Run: headless pygame with SDL's dummy video driver; simulated clock (each Clock.tick advances the game by its frame time, no real sleeping); random seed 0; keys injected as events and as key.get_pressed() state; no mouse input.
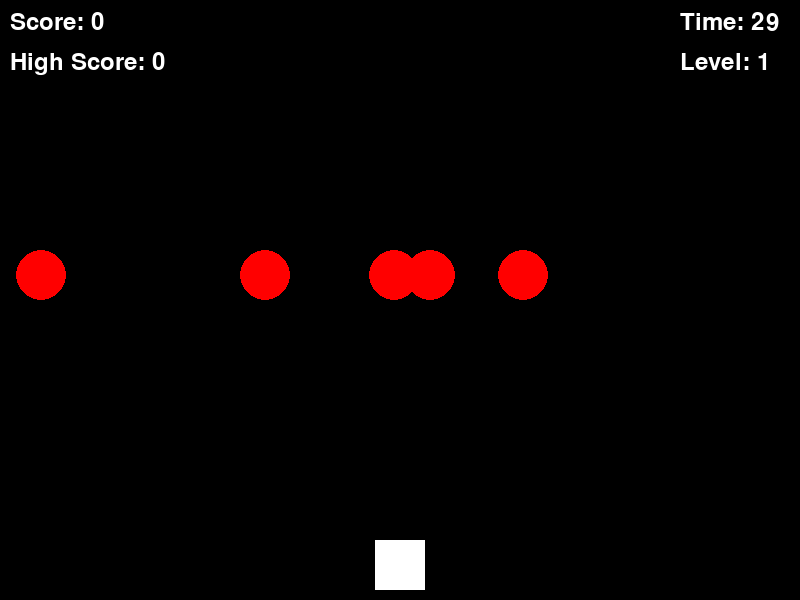
Frame 1 of 4 · flips 1–60 · no input
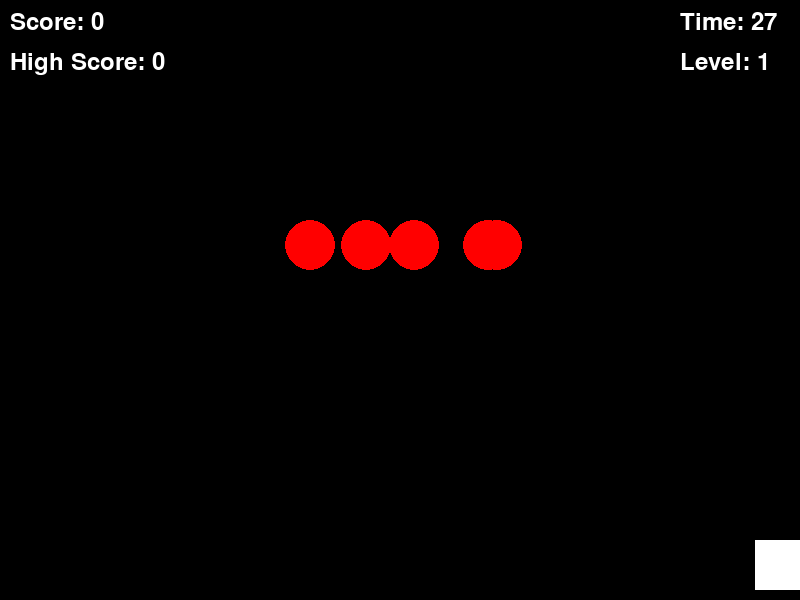
Frame 2 of 4 · flips 61–180 · tapped SPACE, RETURN · held RIGHT (→), D
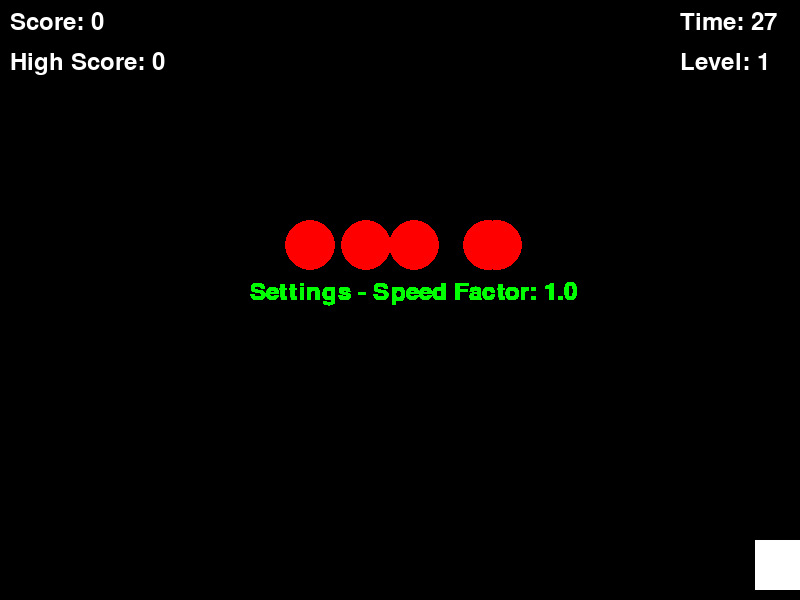
Frame 3 of 4 · flips 181–300 · held DOWN (↓), S
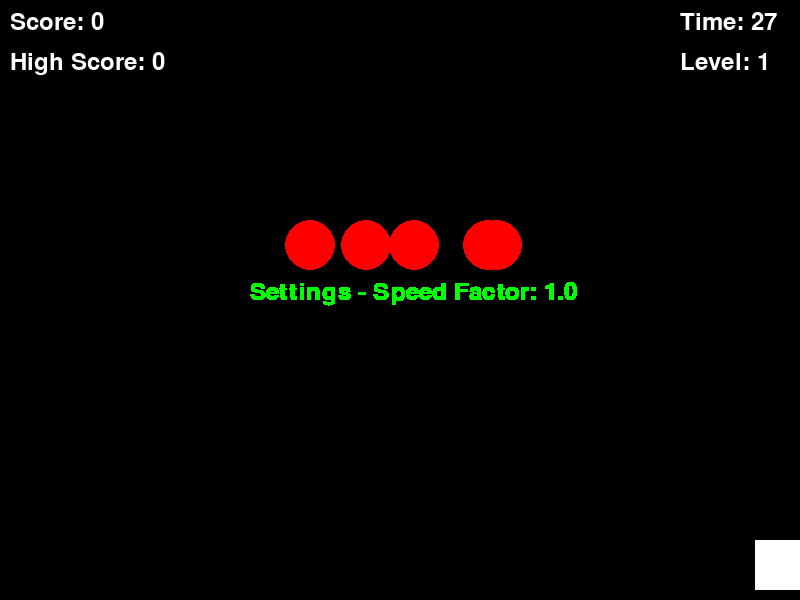
Frame 4 of 4 · flips 301–420 · held LEFT (←), A, UP (↑), W

The pygame program that drew these frames:

import pygame
import sys
import random
from pygame.locals import *
from math import hypot

# Initializing Pygame
pygame.init()

# Constants
SCREEN_WIDTH = 800
SCREEN_HEIGHT = 600
FPS = 60
WHITE = (255, 255, 255)
RED = (255, 0, 0)
GREEN = (0, 255, 0)

# Creating the game window
screen = pygame.display.set_mode((SCREEN_WIDTH, SCREEN_HEIGHT))
pygame.display.set_caption("Dot Shooter Game")

# Clock to control the frame rate
clock = pygame.time.Clock()

# Player variables
player_width = 50
player_height = 50
player_x = (SCREEN_WIDTH - player_width) // 2
player_y = SCREEN_HEIGHT - player_height - 10
player_speed = 10

# Bullet variables
bullet_width = 5
bullet_height = 10
bullet_speed = 15
bullets = []
can_shoot = True

# Opponent variables
opponent_radius = 25
opponent_speed = 5
opponents = []

# Game variables
score = 0
high_score = 0
time_limit = 30
current_time = 0

# Level variables
level = 1
level_time = 0
level_duration = 30  # seconds per level
speed_factor = 1.0

# Fonts
font = pygame.font.Font(None, 36)

# Drawing functions
def draw_player(x, y):
    pygame.draw.rect(screen, WHITE, [x, y, player_width, player_height])

def draw_bullet(x, y):
    pygame.draw.rect(screen, WHITE, [x, y, bullet_width, bullet_height])

def draw_opponent(x, y):
    pygame.draw.circle(screen, RED, (x, y), opponent_radius)

def display_score(score):
    score_text = font.render("Score: " + str(score), True, WHITE)
    screen.blit(score_text, (10, 10))

def display_high_score(high_score):
    high_score_text = font.render("High Score: " + str(high_score), True, WHITE)
    screen.blit(high_score_text, (10, 50))

def display_time(time_left):
    time_text = font.render("Time: " + str(time_left), True, WHITE)
    screen.blit(time_text, (SCREEN_WIDTH - 120, 10))

def display_level(level):
    level_text = font.render("Level: " + str(level), True, WHITE)
    screen.blit(level_text, (SCREEN_WIDTH - 120, 50))

def display_pause():
    pause_text = font.render("Paused", True, GREEN)
    screen.blit(pause_text, (SCREEN_WIDTH // 2 - 50, SCREEN_HEIGHT // 2 - 20))

def display_settings(speed_factor):
    settings_text = font.render("Settings - Speed Factor: " + str(round(speed_factor, 2)), True, GREEN)
    screen.blit(settings_text, (SCREEN_WIDTH // 2 - 150, SCREEN_HEIGHT // 2 - 20))

def initialize_opponents():
    opponents.clear()
    for _ in range(5):
        opponents.append([random.randint(0, SCREEN_WIDTH - 2 * opponent_radius), -opponent_radius])

# Initialize opponents
initialize_opponents()

# Game loop
running = True
paused = False
settings_mode = False

while running:
    for event in pygame.event.get():
        if event.type == QUIT:
            running = False

        if event.type == KEYDOWN:
            if event.key == K_ESCAPE:
                if not settings_mode:
                    paused = not paused
            elif event.key == K_s and not paused:
                settings_mode = not settings_mode

    if not paused and not settings_mode:
        keys = pygame.key.get_pressed()
        if keys[K_LEFT] and player_x > 0:
            player_x -= player_speed
        if keys[K_RIGHT] and player_x < SCREEN_WIDTH - player_width:
            player_x += player_speed
        if keys[K_SPACE] and can_shoot:
            bullets.append([player_x + player_width // 2 - bullet_width // 2, player_y - bullet_height])
            can_shoot = False
        if not keys[K_SPACE]:
            can_shoot = True

        # Move bullets
        for bullet in bullets:
            bullet[1] -= bullet_speed

        # Move opponents safely
        new_opponents = []
        for opponent in opponents:
            opponent[1] += int(opponent_speed * speed_factor)
            if opponent[1] <= SCREEN_HEIGHT:
                new_opponents.append(opponent)
            else:
                # Respawn off-screen
                new_opponents.append([random.randint(0, SCREEN_WIDTH - 2 * opponent_radius), -opponent_radius])
        opponents = new_opponents

        # Check collisions
        for bullet in bullets[:]:
            for opponent in opponents[:]:
                distance = hypot(bullet[0] - opponent[0], bullet[1] - opponent[1])
                if distance < opponent_radius:
                    bullets.remove(bullet)
                    opponents.remove(opponent)
                    opponents.append([random.randint(0, SCREEN_WIDTH - 2 * opponent_radius), -opponent_radius])
                    score += 1
                    break

        # Remove bullets off-screen
        bullets = [bullet for bullet in bullets if bullet[1] > 0]

        # Update timers
        current_time += 1 / FPS
        level_time += 1 / FPS

        # Level up
        if level_time >= level_duration:
            level += 1
            level_time = 0
            opponent_speed += 1
            speed_factor += 0.1
            opponents.append([random.randint(0, SCREEN_WIDTH - 2 * opponent_radius), -opponent_radius])

        # Draw everything
        screen.fill((0, 0, 0))
        draw_player(player_x, player_y)
        display_score(score)
        display_high_score(high_score)
        display_time(max(0, int(time_limit - current_time)))
        display_level(level)

        for bullet in bullets:
            draw_bullet(bullet[0], bullet[1])
        for opponent in opponents:
            draw_opponent(opponent[0], opponent[1])

    # Pause and settings
    if paused:
        display_pause()
    elif settings_mode:
        display_settings(speed_factor)

    pygame.display.flip()
    clock.tick(FPS)

    # Game over check
    if current_time > time_limit:
        if score > high_score:
            high_score = score
        # Reset game
        current_time = 0
        level_time = 0
        score = 0
        level = 1
        opponent_speed = 5
        speed_factor = 1.0
        initialize_opponents()
        bullets = []

# Quit
pygame.quit()
sys.exit()
